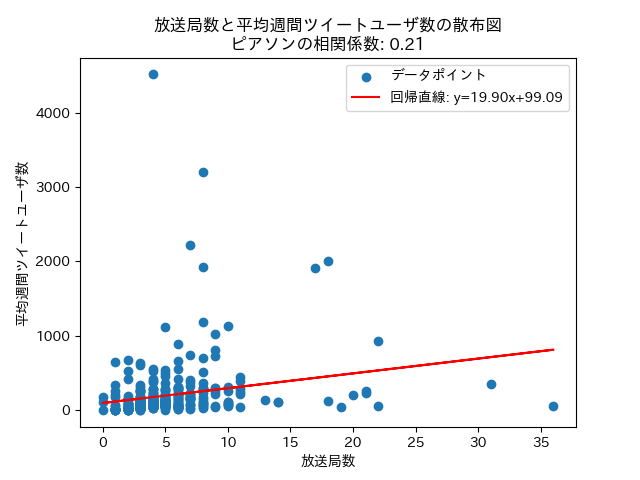

The file beside this chart, header and first rows:
id, rows_count, user_mean
2023-01-621, 36, 64.69
2020-10-183, 31, 358.9
2022-10-547, 22, 928.2
2020-04-86, 22, 62.12
2021-10-397, 21, 254.8
2020-07-104, 21, 228.1
2021-01-203, 20, 200.6
2021-01-202, 19, 47.08
2020-01-43, 18, 2002
2020-01-24, 18, 120.9
2022-04-484, 17, 1908
2021-10-389, 14, 118.2
2022-04-455, 14, 115.9
2021-01-235, 13, 137.8
2020-10-173, 11, 453.8
2020-10-178, 11, 400.8
2021-07-327, 11, 284.9
2021-01-192, 11, 244.8
2021-10-378, 11, 227.0
2020-04-77, 11, 39.92
2021-01-200, 10, 1129
2021-01-214, 10, 312.2
2022-04-447, 10, 255.6
2021-01-215, 10, 116.4
2021-07-311, 10, 110.8
2020-01-30, 10, 86.33
2021-07-312, 10, 81.25
2022-10-549, 10, 75.92
2022-01-441, 10, 63.25
2022-01-431, 9, 1021
2022-01-417, 9, 815.2
2022-11-595, 9, 729.6
2020-07-116, 9, 306.0
2021-01-216, 9, 295.7
2021-01-194, 9, 267.0
2022-07-527, 9, 215.8
2022-07-530, 9, 58.08
2021-07-308, 9, 41.54
2022-10-588, 8, 3202
2022-10-582, 8, 1924
2022-04-452, 8, 1183
2020-10-147, 8, 706.8
2021-10-368, 8, 514.9
2022-04-480, 8, 365.6
2020-10-137, 8, 303.7
2021-10-359, 8, 297.7
2020-10-148, 8, 283.1
2021-07-319, 8, 231.9
2020-07-106, 8, 181.9
2020-01-35, 8, 153.1
2021-10-384, 8, 115.3
2022-07-501, 8, 112.5
2020-01-1, 8, 90.42
2023-01-620, 8, 68.93
2020-10-143, 8, 66.58
2021-10-365, 8, 48.38
2020-01-16, 8, 26.47
2022-07-500, 7, 2227
2020-04-89, 7, 740.8
2020-01-36, 7, 405.2
... 308 more rows
